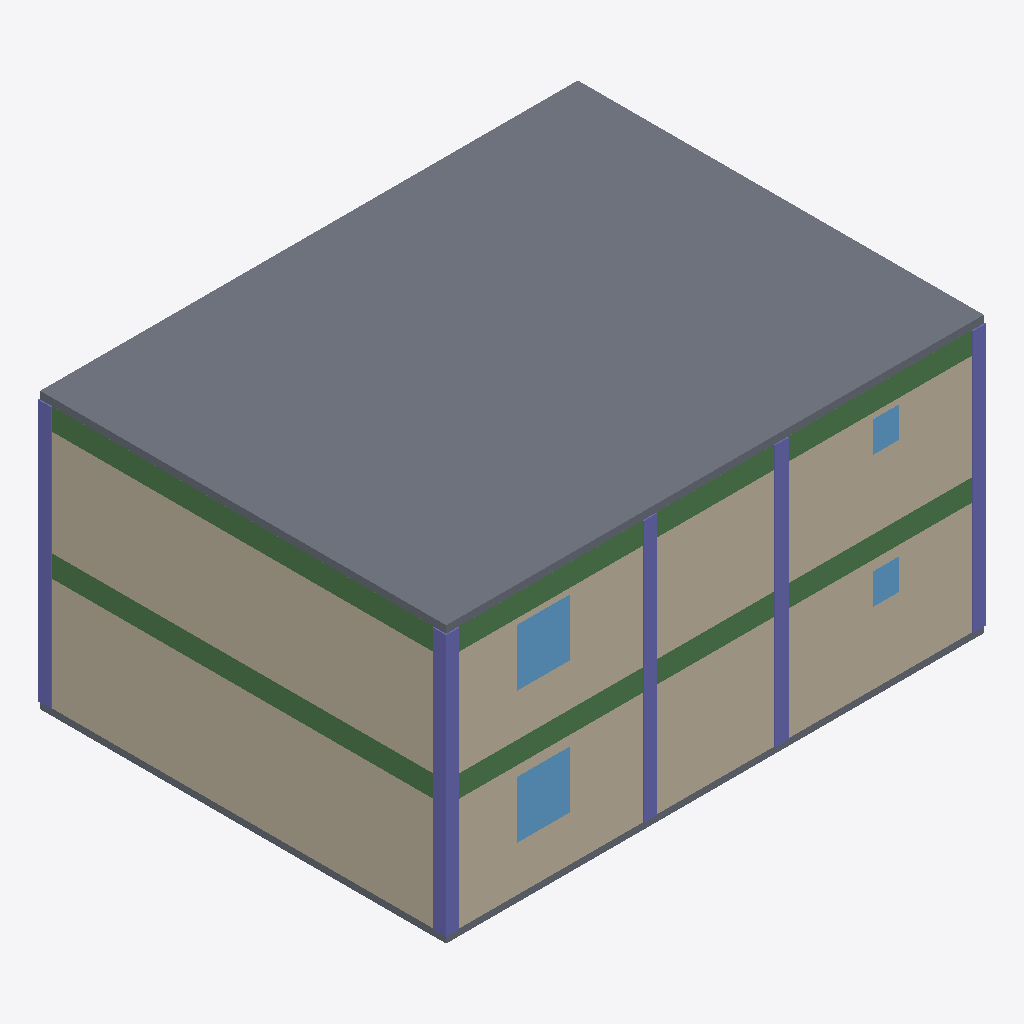
Isometric view of an IFC building model (IFC-SPF (STEP), schema IFC4X3, length unit metre), seen from the south-west, elements coloured by IFC class: 10 columns (violet), 4 walls (beige), 4 beams (green), 4 windows (light blue), 2 slabs (grey).
Extent 12.3 m × 9.3 m × 6.3 m (x, y, z). Storeys (2): MM-BNK-Zemin_kat at 0.00 m; MM-BNK-1._kat at 3.00 m. Elements (58): 16 IfcColumn, 16 IfcWall, 9 IfcWindow, 8 IfcBeam, 5 IfcDoor, 3 IfcSlab, 1 IfcStair.

HEADER;
FILE_DESCRIPTION(('ViewDefinition [DesignTransferView]'),'2;1');
FILE_NAME('260123_00_MM_XXXX_MD_XXX_NNN_01_000.ifc','2026-11-17T12:00:00',(''),(''),'KentOS Mimari','KentOS Mimari','');
FILE_SCHEMA(('IFC4X3'));
ENDSEC;
DATA;
#15=IFCPROJECT('3KTQM8C929weaYYtIvLXAW',$,'260123','İki katlı konut, kesit örneği',$,'Kesit binası',$,(#11),#5);
#29=IFCSITE('0kQKAGaiwENOauEk1Abttm',$,'MM-SAH-Parsel',$,'Parsel',#27,$,'1234/5',.ELEMENT.,$,$,1285.4,$,#28);
#58=IFCBUILDING('1MXjPzdl_8MxUcmMpnIVlT',$,'MM-BNA-Kesit_binası',$,$,#56,$,'Kesit binası',.ELEMENT.,$,$,#57);
#82=IFCBUILDINGSTOREY('3cw2ZUyjABGvn5xuvDhrKU',$,'MM-BNK-Zemin_kat',$,$,#81,$,'Zemin kat',.ELEMENT.,0.0);
#94=IFCBUILDINGSTOREY('10W_smdZA4W8WQhK9YjuVJ',$,'MM-BNK-1._kat',$,$,#93,$,'1. kat',.ELEMENT.,3.0);
#1413=IFCSLAB('01alMXGa9m08000000000h',$,'MM-DSM-Döşeme',$,$,#1356,#1412,'0192f5a1-4242-7000-8000-00000000002b',.FLOOR.);
#218=IFCWALL('01alMXGa9m080000000001',$,'MM-DVR-Dış_duvar_25',$,$,#107,#217,'0192f5a1-4242-7000-8000-000000000001',.STANDARD.);
#786=IFCWALL('01alMXGa9m08000000000L',$,'MM-DVR-Dış_duvar_25',$,$,#675,#785,'0192f5a1-4242-7000-8000-000000000015',.STANDARD.);
#467=IFCWALL('01alMXGa9m080000000004',$,'MM-DVR-Dış_duvar_25',$,$,#419,#466,'0192f5a1-4242-7000-8000-000000000004',.STANDARD.);
#1035=IFCWALL('01alMXGa9m08000000000O',$,'MM-DVR-Dış_duvar_25',$,$,#987,#1034,'0192f5a1-4242-7000-8000-000000000018',.STANDARD.);
#1914=IFCBEAM('01alMXGa9m080000000010',$,'MM-KRS-Kiriş',$,$,#1902,#1913,'0192f5a1-4242-7000-8000-000000000040',.BEAM.);
#1630=IFCBEAM('01alMXGa9m08000000000q',$,'MM-KRS-Kiriş',$,$,#1618,#1629,'0192f5a1-4242-7000-8000-000000000034',.BEAM.);
#1983=IFCBEAM('01alMXGa9m080000000013',$,'MM-KRS-Kiriş',$,$,#1971,#1982,'0192f5a1-4242-7000-8000-000000000043',.BEAM.);
#1699=IFCBEAM('01alMXGa9m08000000000t',$,'MM-KRS-Kiriş',$,$,#1687,#1698,'0192f5a1-4242-7000-8000-000000000037',.BEAM.);
#1291=IFCSLAB('01alMXGa9m08000000000f',$,'MM-DSM-Döşeme',$,$,#1243,#1290,'0192f5a1-4242-7000-8000-000000000029',.FLOOR.);
#1438=IFCCOLUMN('01alMXGa9m08000000000i',$,'MM-KLN-Kolon',$,$,#1426,#1437,'0192f5a1-4242-7000-8000-00000000002c',.COLUMN.);
#1722=IFCCOLUMN('01alMXGa9m08000000000u',$,'MM-KLN-Kolon',$,$,#1710,#1721,'0192f5a1-4242-7000-8000-000000000038',.COLUMN.);
#2181=IFCWINDOW('01alMXGa9m080000000009',$,'MM-PNC-P01',$,$,#2169,#2180,'P01',1.3000000000000003,1.2,.WINDOW.,$,$);
#2306=IFCWINDOW('01alMXGa9m08000000000T',$,'MM-PNC-P11',$,$,#2294,#2305,'P11',1.3000000000000003,1.2,.WINDOW.,$,$);
#1534=IFCCOLUMN('01alMXGa9m08000000000m',$,'MM-KLN-Kolon',$,$,#1522,#1533,'0192f5a1-4242-7000-8000-000000000030',.COLUMN.);
#1818=IFCCOLUMN('01alMXGa9m08000000000y',$,'MM-KLN-Kolon',$,$,#1806,#1817,'0192f5a1-4242-7000-8000-00000000003c',.COLUMN.);
#1486=IFCCOLUMN('01alMXGa9m08000000000k',$,'MM-KLN-Kolon',$,$,#1474,#1485,'0192f5a1-4242-7000-8000-00000000002e',.COLUMN.);
#1462=IFCCOLUMN('01alMXGa9m08000000000j',$,'MM-KLN-Kolon',$,$,#1450,#1461,'0192f5a1-4242-7000-8000-00000000002d',.COLUMN.);
#1582=IFCCOLUMN('01alMXGa9m08000000000o',$,'MM-KLN-Kolon',$,$,#1570,#1581,'0192f5a1-4242-7000-8000-000000000032',.COLUMN.);
#1746=IFCCOLUMN('01alMXGa9m08000000000v',$,'MM-KLN-Kolon',$,$,#1734,#1745,'0192f5a1-4242-7000-8000-000000000039',.COLUMN.);
#1866=IFCCOLUMN('01alMXGa9m08000000000_',$,'MM-KLN-Kolon',$,$,#1854,#1865,'0192f5a1-4242-7000-8000-00000000003e',.COLUMN.);
#1770=IFCCOLUMN('01alMXGa9m08000000000w',$,'MM-KLN-Kolon',$,$,#1758,#1769,'0192f5a1-4242-7000-8000-00000000003a',.COLUMN.);
#2323=IFCWINDOW('01alMXGa9m08000000000U',$,'MM-PNC-P12',$,$,#2311,#2322,'P12',0.7000000000000002,0.6,.WINDOW.,$,$);
#2198=IFCWINDOW('01alMXGa9m08000000000A',$,'MM-PNC-P02',$,$,#2186,#2197,'P02',0.7000000000000002,0.6,.WINDOW.,$,$);
ENDSEC;
